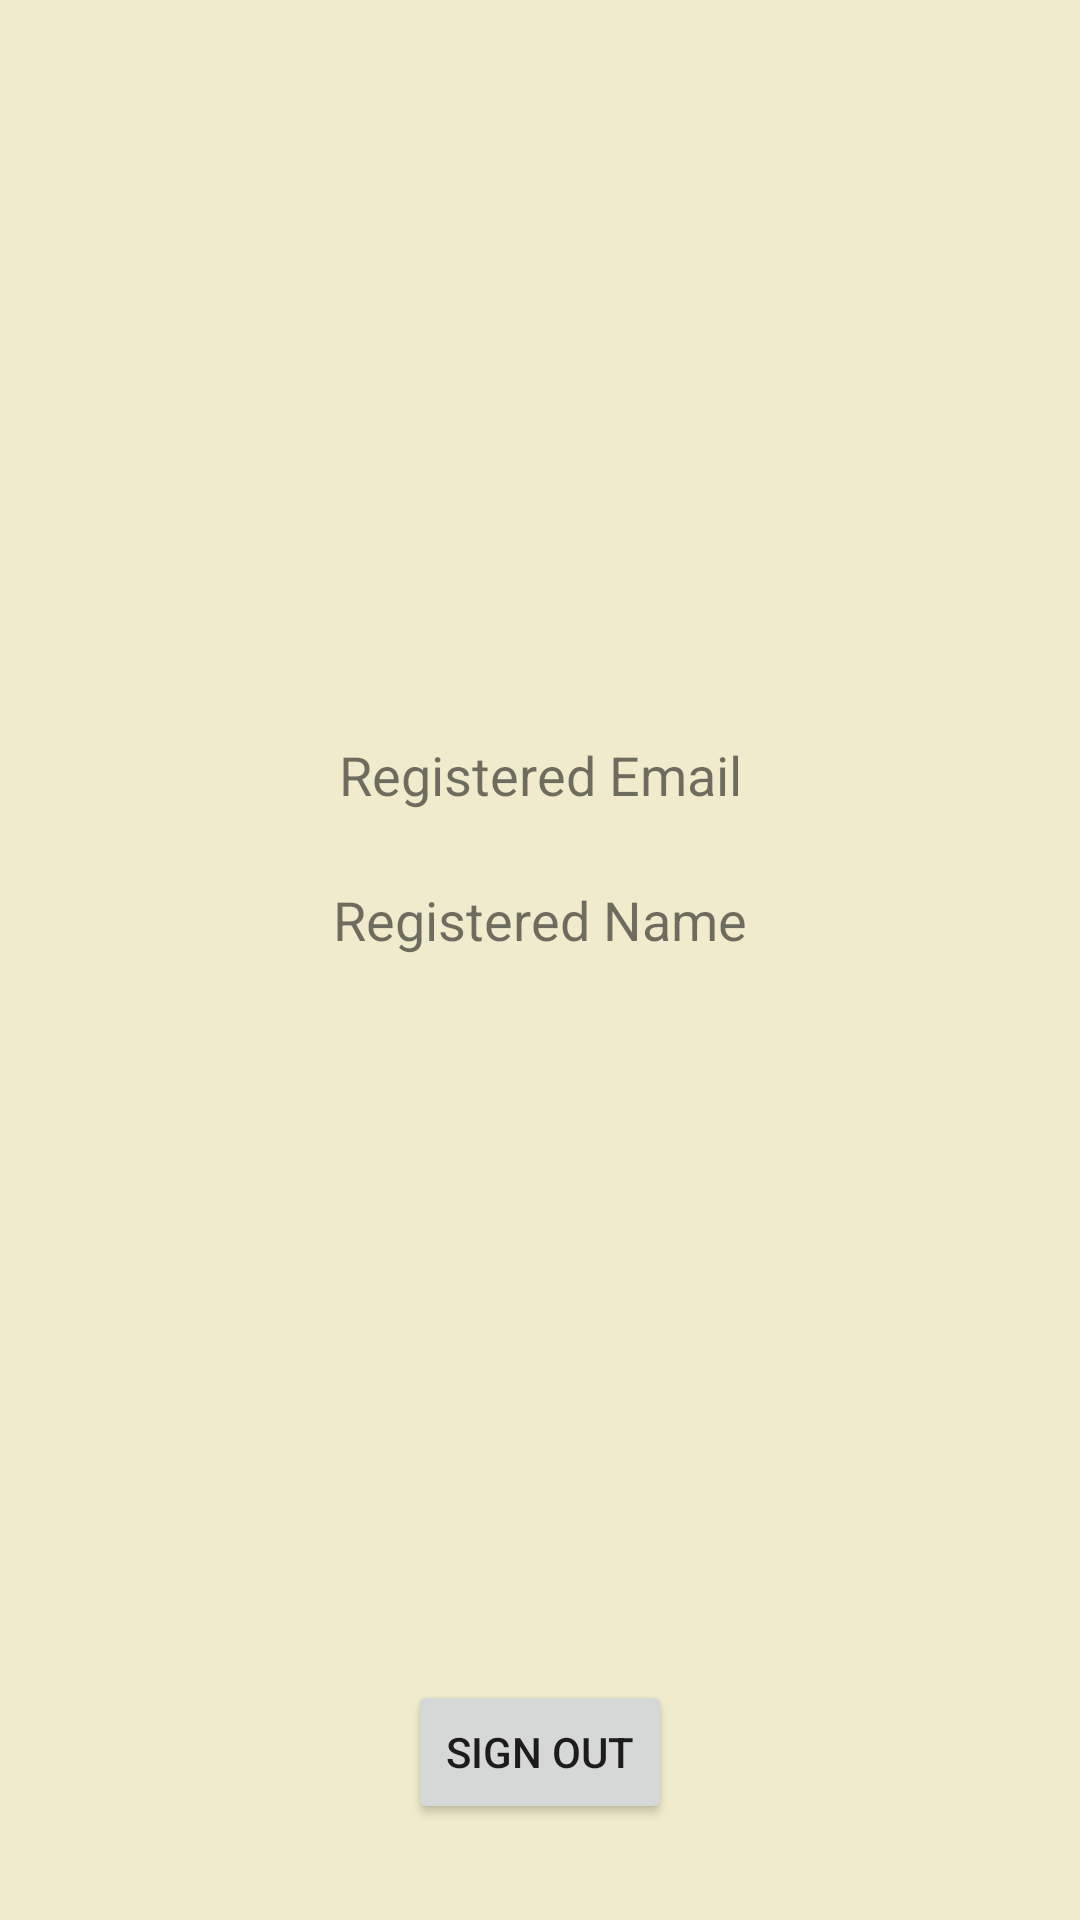

Android layout source for this screen:
<!-- AndroidManifest.xml: application theme Theme.NoHunger -->
<!-- res/layout/activity_next_screen.xml -->
<?xml version="1.0" encoding="utf-8"?>
<androidx.constraintlayout.widget.ConstraintLayout xmlns:android="http://schemas.android.com/apk/res/android"
    xmlns:app="http://schemas.android.com/apk/res-auto"
    xmlns:tools="http://schemas.android.com/tools"
    android:layout_width="match_parent"
    android:layout_height="match_parent"
    android:background="@color/background"
    tools:context=".NextScreen">

    <Button
        android:id="@+id/btn_sign_out_next"
        android:layout_width="wrap_content"
        android:layout_height="wrap_content"
        android:layout_marginStart="8dp"
        android:layout_marginLeft="8dp"
        android:layout_marginEnd="8dp"
        android:layout_marginRight="8dp"
        android:layout_marginBottom="32dp"
        android:text="SIGN OUT"
        android:textSize="14sp"
        app:layout_constraintBottom_toBottomOf="parent"
        app:layout_constraintEnd_toEndOf="parent"
        app:layout_constraintStart_toStartOf="parent" />

    <TextView
        android:id="@+id/tv_email_next"
        android:layout_width="wrap_content"
        android:layout_height="wrap_content"
        android:layout_marginStart="8dp"
        android:layout_marginLeft="8dp"
        android:layout_marginTop="32dp"
        android:layout_marginEnd="8dp"
        android:layout_marginRight="8dp"
        android:text="Registered Email"
        android:textSize="18sp"
        app:layout_constraintEnd_toEndOf="parent"
        app:layout_constraintStart_toStartOf="parent"
        app:layout_constraintTop_toBottomOf="@+id/img_profile_next" />

    <TextView
        android:id="@+id/tv_name_next"
        android:layout_width="wrap_content"
        android:layout_height="wrap_content"
        android:layout_marginStart="8dp"
        android:layout_marginLeft="8dp"
        android:layout_marginTop="24dp"
        android:layout_marginEnd="8dp"
        android:layout_marginRight="8dp"
        android:text="Registered Name"
        android:textSize="18sp"
        app:layout_constraintEnd_toEndOf="parent"
        app:layout_constraintStart_toStartOf="parent"
        app:layout_constraintTop_toBottomOf="@+id/tv_email_next" />

    <ImageView
        android:id="@+id/img_profile_next"
        android:layout_width="170dp"
        android:layout_height="182dp"
        android:layout_marginStart="8dp"
        android:layout_marginLeft="8dp"
        android:layout_marginTop="32dp"
        android:layout_marginEnd="8dp"
        android:layout_marginRight="8dp"
        app:layout_constraintEnd_toEndOf="parent"
        app:layout_constraintStart_toStartOf="parent"
        app:layout_constraintTop_toTopOf="parent"
        tools:src="@drawable/default_profile" />

</androidx.constraintlayout.widget.ConstraintLayout>
<!-- resources referenced by this layout -->
<resources>
  <color name="background">#F0EBCC</color>
  <!-- drawable default_profile: png bitmap (drawable-mdpi, 15439 bytes) -->
  <style name="Theme.NoHunger" parent="Theme.MaterialComponents.DayNight.NoActionBar">
          
          <item name="colorPrimary">@color/purple_500</item>
          <item name="colorPrimaryVariant">@color/statusBar</item>
          <item name="colorOnPrimary">@color/white</item>
          
          <item name="colorSecondary">@color/teal_200</item>
          <item name="colorSecondaryVariant">@color/teal_700</item>
          <item name="colorOnSecondary">@color/black</item>
          
          <item name="android:statusBarColor" tools:targetApi="l">?attr/colorPrimaryVariant</item>
          
      </style>
  <color name="purple_500">#3D84B8</color>
  <color name="statusBar">#B2B8A3</color>
  <color name="white">#F0EBCC</color>
  <color name="teal_200">#FF03DAC5</color>
  <color name="teal_700">#FF018786</color>
  <color name="black">#FF000000</color>
</resources>
